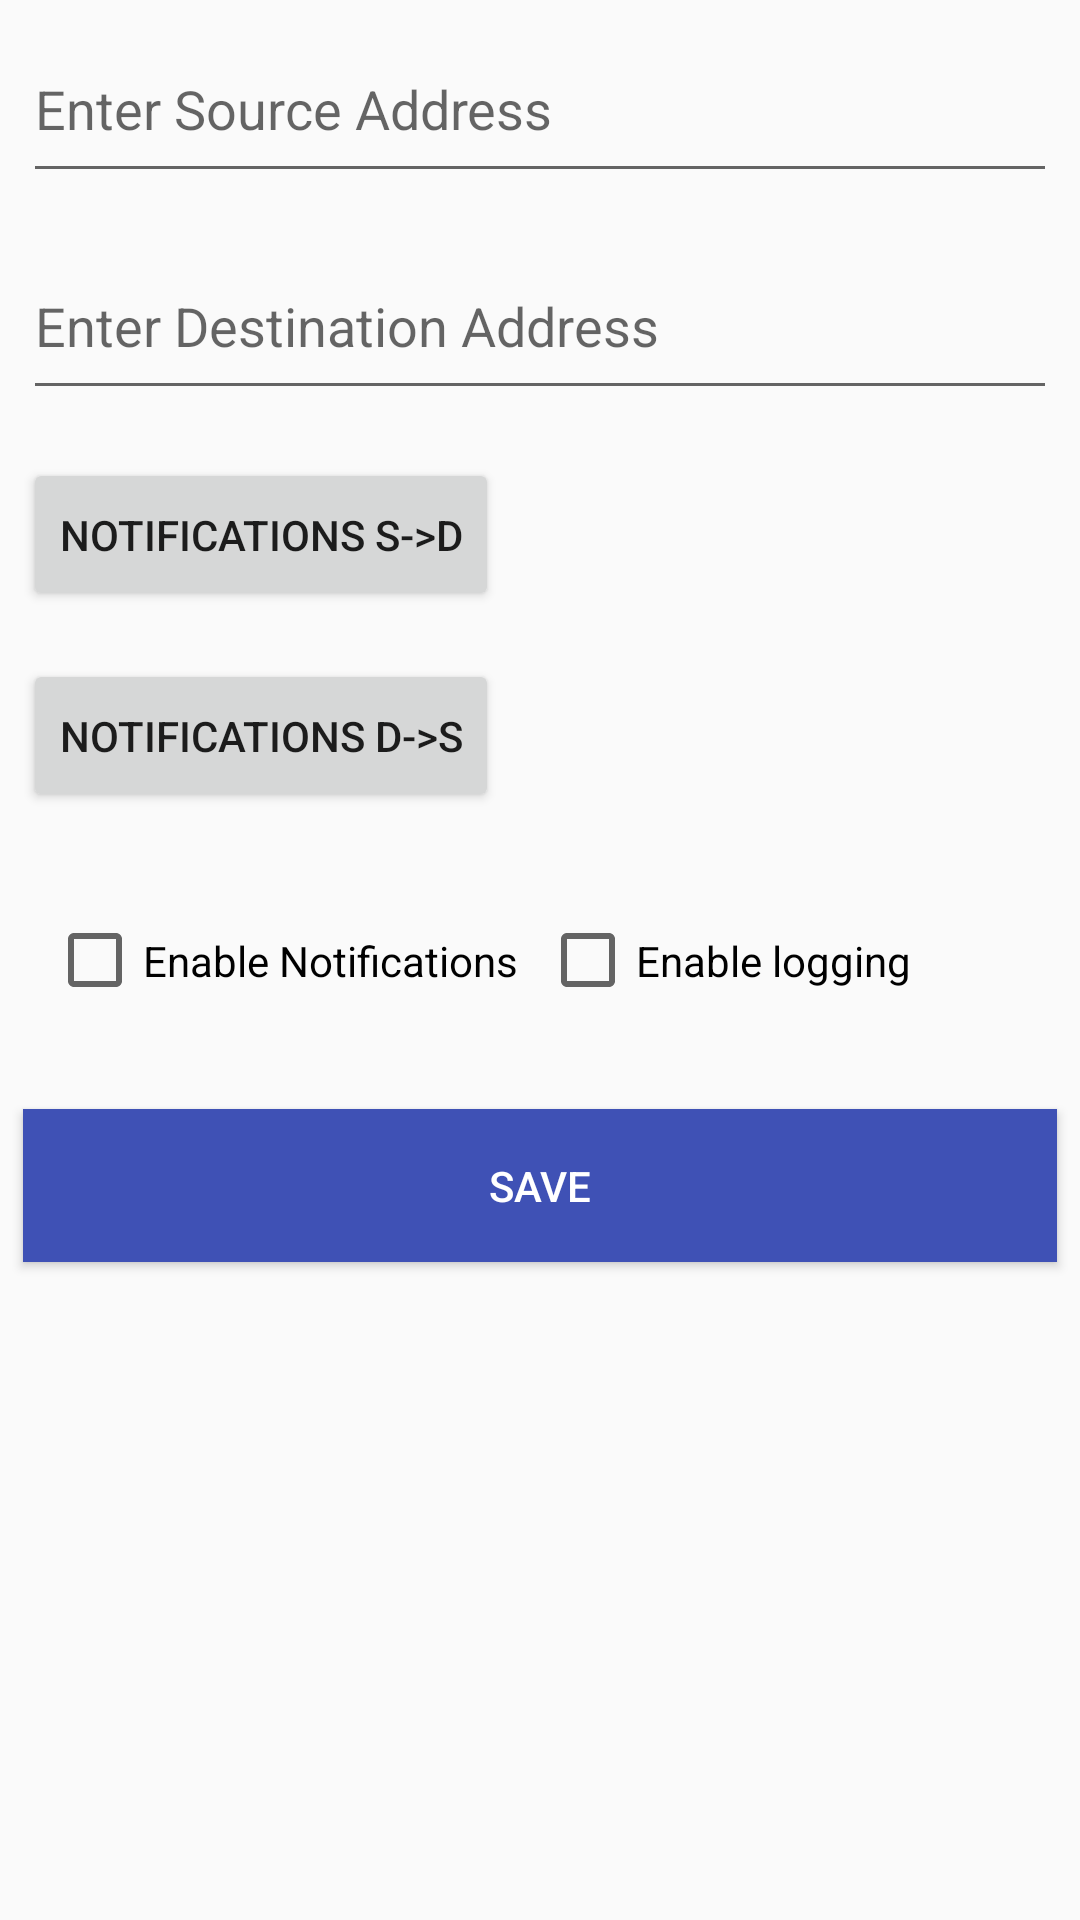

Layout XML and referenced resources for this Android screen:
<!-- AndroidManifest.xml: application theme Theme.AppCompat.Light.NoActionBar -->
<!-- res/layout/fragment_add_route.xml -->
<LinearLayout xmlns:android="http://schemas.android.com/apk/res/android"
    xmlns:tools="http://schemas.android.com/tools" android:layout_width="match_parent"
    android:orientation="vertical"
    android:layout_height="match_parent" android:paddingLeft="@dimen/activity_horizontal_margin"
    android:paddingRight="@dimen/activity_horizontal_margin"
    android:paddingTop="@dimen/activity_vertical_margin"
    android:paddingBottom="@dimen/activity_vertical_margin"
    tools:context="com.example.android.trafficpal.AddRouteFragment">

    <AutoCompleteTextView
        android:layout_width="match_parent"
        android:layout_height="wrap_content"
        android:inputType="textPostalAddress"
        android:ems="10"
        android:id="@+id/editText_source"
        android:hint="@string/source_address"
        android:layout_gravity="right"

        android:layout_margin="@dimen/abc_button_padding_horizontal_material"
        android:paddingTop="@dimen/abc_action_bar_icon_vertical_padding_material"
        android:paddingBottom="@dimen/abc_action_bar_icon_vertical_padding_material"
        android:singleLine="true" />

    <AutoCompleteTextView
        android:layout_width="match_parent"
        android:layout_height="wrap_content"
        android:inputType="textPostalAddress"
        android:ems="10"
        android:id="@+id/editText_dest"
        android:hint="@string/dest_address"
        android:layout_gravity="center_horizontal"
        android:layout_margin="@dimen/abc_button_padding_horizontal_material"
        android:paddingTop="@dimen/abc_action_bar_icon_vertical_padding_material"
        android:paddingBottom="@dimen/abc_action_bar_icon_vertical_padding_material"
        android:autoText="false" />

    <Button
        android:layout_width="wrap_content"
        android:layout_height="wrap_content"
        android:text="@string/to_nots"
        android:elevation="6dp"
        android:translationZ="@dimen/activity_horizontal_margin"
        android:paddingTop="@dimen/abc_action_bar_icon_vertical_padding_material"
        android:paddingBottom="@dimen/abc_action_bar_icon_vertical_padding_material"
        android:id="@+id/button_nots_to"
        android:layout_margin="@dimen/abc_button_padding_horizontal_material" />

    <Button
        android:layout_width="wrap_content"
        android:layout_height="wrap_content"
        android:text="@string/back_nots"
        android:elevation="6dp"
        android:translationZ="@dimen/activity_horizontal_margin"
        android:paddingTop="@dimen/abc_action_bar_icon_vertical_padding_material"
        android:paddingBottom="@dimen/abc_action_bar_icon_vertical_padding_material"
        android:id="@+id/button_nots_back"
        android:layout_margin="@dimen/abc_button_padding_horizontal_material" />

    <LinearLayout
        android:layout_width="match_parent"
        android:layout_height="wrap_content"
        android:orientation="horizontal"
        android:padding="@dimen/abc_action_bar_content_inset_material">

        <CheckBox
            android:layout_width="fill_parent"
            android:layout_height="wrap_content"
            android:text="@string/check_nots"
            android:layout_weight="1"
            android:paddingTop="@dimen/abc_action_bar_icon_vertical_padding_material"
            android:paddingBottom="@dimen/abc_action_bar_icon_vertical_padding_material"
            android:id="@+id/checkBox_notifications" />

        <CheckBox
            android:layout_width="fill_parent"
            android:layout_height="wrap_content"
            android:text="@string/check_logging"
            android:layout_weight="1"
            android:paddingTop="@dimen/abc_action_bar_icon_vertical_padding_material"
            android:paddingBottom="@dimen/abc_action_bar_icon_vertical_padding_material"
            android:id="@+id/checkBox_logging"
            android:visibility="visible" />
    </LinearLayout>


    <Button
        android:layout_width="match_parent"
        android:layout_height="wrap_content"
        android:text="@string/save_path"
        android:elevation="6dp"
        android:translationZ="@dimen/activity_horizontal_margin"
        android:paddingTop="@dimen/abc_action_bar_icon_vertical_padding_material"
        android:paddingBottom="@dimen/abc_action_bar_icon_vertical_padding_material"
        android:id="@+id/button_save_path"
        android:layout_margin="@dimen/abc_button_padding_horizontal_material"
        android:background="@color/color_blue"
        android:textColor="#ffffff" />



</LinearLayout>
<!-- resources referenced by this layout -->
<resources>
  <item name="color_blue" type="color">#3F51B5</item>
  <string name="back_nots">Notifications D-&gt;S</string>
  <string name="check_logging">Enable logging</string>
  <string name="check_nots">Enable Notifications</string>
  <string name="dest_address">Enter Destination Address</string>
  <string name="save_path">SAVE</string>
  <string name="source_address">Enter Source Address</string>
  <string name="to_nots">Notifications S-&gt;D</string>
</resources>
